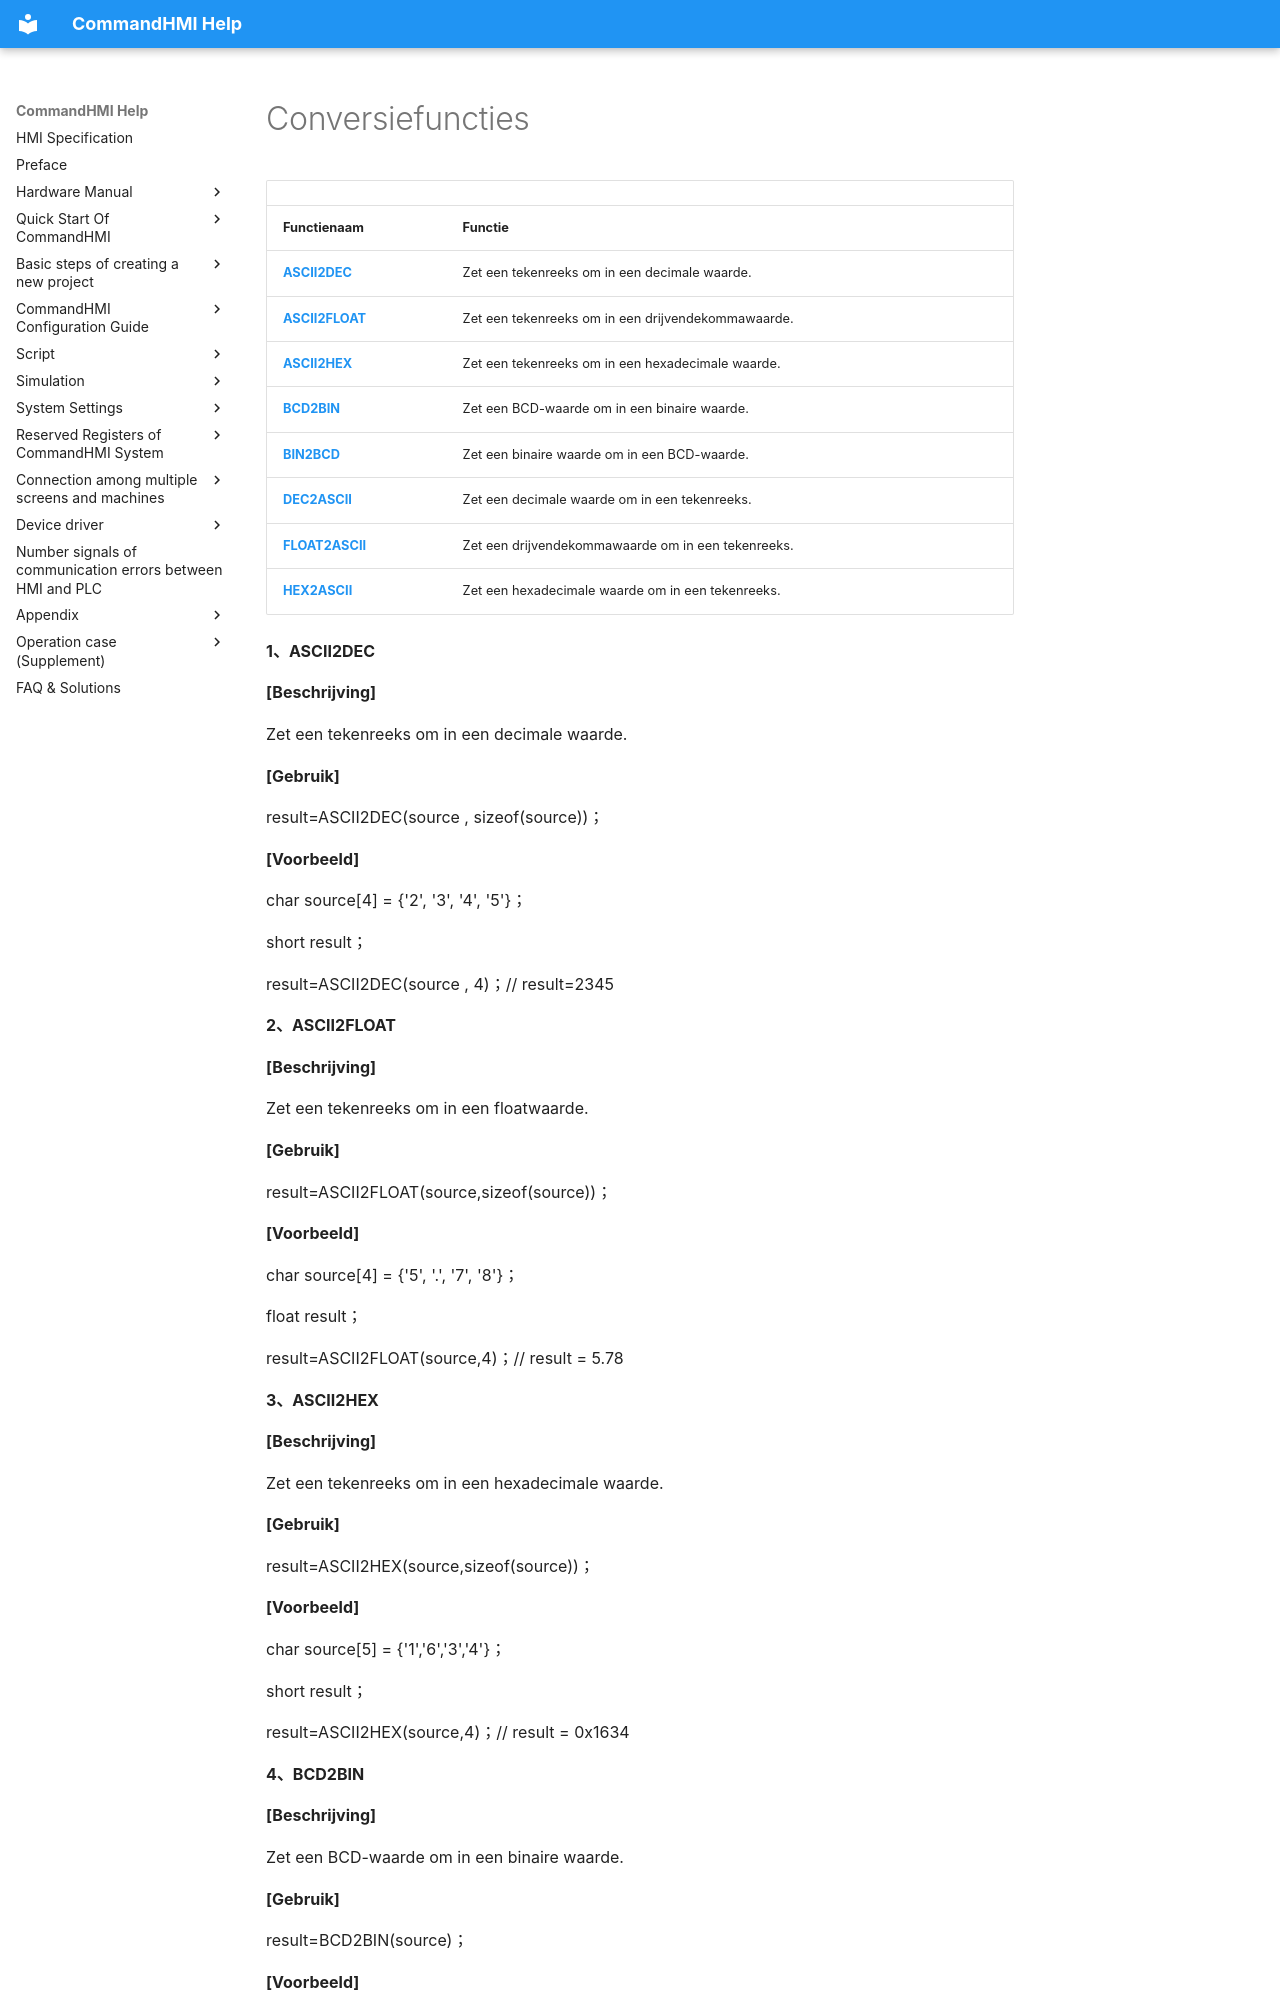

repository: AceAutomation/commandhmi-aide · page: nl/macro/data_conversion_function.html · generator: mkdocs

# Conversiefuncties

|                                 |                                          |
|---------------------------------|------------------------------------------|
| **Functienaam**               | **Functie**                             |
| **[ASCII2DEC](#ASCII2DEC)**     | Zet een tekenreeks om in een decimale waarde.     |
| **[ASCII2FLOAT](#ASCII2FLOAT)** | Zet een tekenreeks om in een drijvendekommawaarde.    |
| **[ASCII2HEX](#ASCII2HEX)**     | Zet een tekenreeks om in een hexadecimale waarde. |
| **[BCD2BIN](#BCD2BIN)**         | Zet een BCD-waarde om in een binaire waarde.      |
| **[BIN2BCD](#BIN2BCD)**         | Zet een binaire waarde om in een BCD-waarde.   |
| **[DEC2ASCII](#DEC2ASCII)**     | Zet een decimale waarde om in een tekenreeks.     |
| **[FLOAT2ASCII](#FLOAT2ASCII)** | Zet een drijvendekommawaarde om in een tekenreeks.    |
| **[HEX2ASCII](#HEX2ASCII)**     | Zet een hexadecimale waarde om in een tekenreeks. |

**1、<span id="ASCII2DEC"></span>ASCII2DEC**

**\[Beschrijving\]**

Zet een tekenreeks om in een decimale waarde.

**\[Gebruik\]**

result=ASCII2DEC(source , sizeof(source))；

**\[Voorbeeld\]**

char source\[4\] = {'2', '3', '4', '5'}；

short result；

result=ASCII2DEC(source , 4)；//  result=2345

**2、<span id="ASCII2FLOAT"></span>ASCII2FLOAT**

**\[Beschrijving\]**

Zet een tekenreeks om in een floatwaarde.

**\[Gebruik\]**

result=ASCII2FLOAT(source,sizeof(source))；

**\[Voorbeeld\]**

char source\[4\] = {'5', '.', '7', '8'}；

float result；

result=ASCII2FLOAT(source,4)；//  result = 5.78

**3、<span id="ASCII2HEX"></span>ASCII2HEX**

**\[Beschrijving\]**

Zet een tekenreeks om in een hexadecimale waarde.

**\[Gebruik\]**

result=ASCII2HEX(source,sizeof(source))；

**\[Voorbeeld\]**

char source\[5\] = {'1','6','3','4'}；
